Labelled photos from "dataset", an image-classification folder in ID-Sci/dip. The possible labels are: anthracnose, bacterial wilt, frog's eye leaf spot, normal, yellow leaf curl disease.

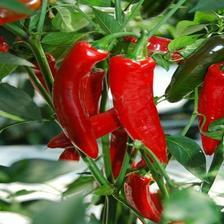
Label: normal

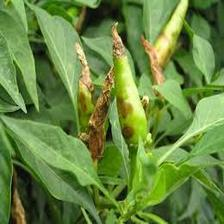
Label: anthracnose

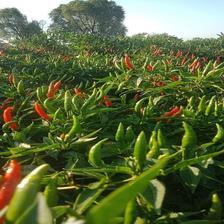
Label: normal

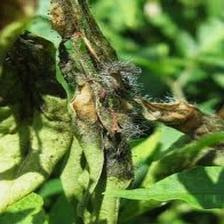
Label: bacterial wilt

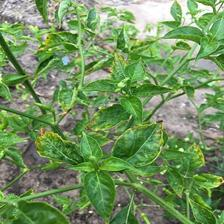
Label: frog's eye leaf spot

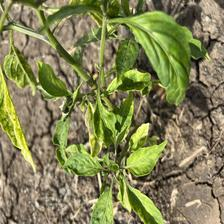
Label: yellow leaf curl disease
